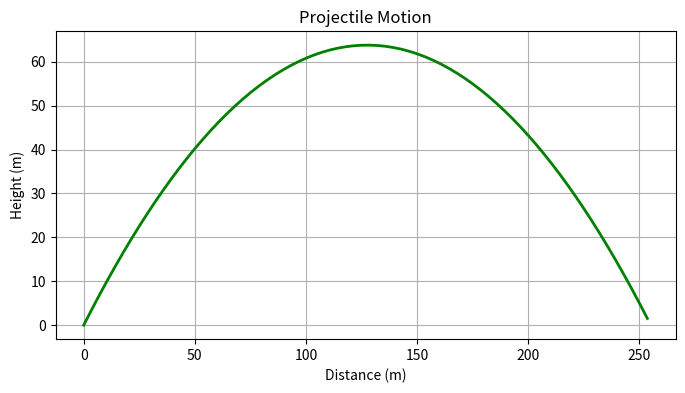
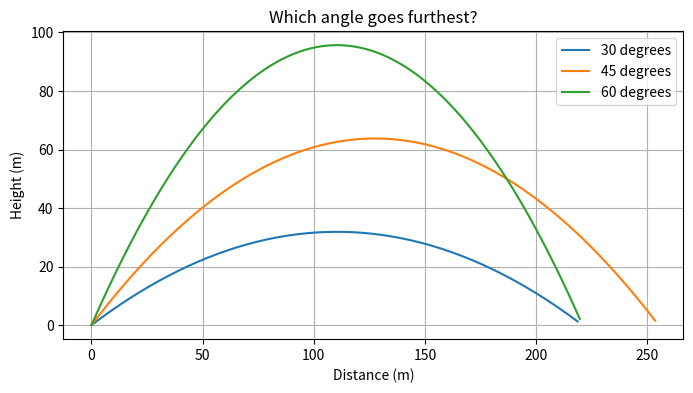

The script that saved these images, in order:
# 1. 넘파이(NumPy)와 맷플롯립(Matplotlib) 불러오기
# 넘파이는 np, 맷플롯립은 plt라는 짧은 별명으로 부르겠습니다.
import numpy as np
import matplotlib.pyplot as plt

# 2. 중력 가속도 설정
g = 9.8

# 3. 시간 데이터 만들기 (NumPy 활용)
# np.linspace(시작, 끝, 개수)는 시작부터 끝까지 지정한 개수만큼 잘게 쪼개줍니다.
# 0초부터 10초까지 100개의 구간으로 쪼개서 t라는 변수에 저장해 보세요.
t = np.linspace(0, 10, 100)

print("만들어진 시간 데이터의 개수:", len(t))

# 초기 속도와 발사 각도 설정
v0 = 50      # 대포알의 초기 속도 (m/s)
angle = 45   # 발사 각도 (도)

# 파이썬에서 삼각함수를 계산할 때는 우리가 아는 '도(degree)' 대신 '라디안(radian)'을 씁니다.
# 각도를 라디안으로 변환합니다.
theta = np.radians(angle)

# --- x축 방향 계산 (가로 방향으로는 일정한 속도로 날아갑니다: 등속 운동) ---
# 가로 방향 초기 속도 = v0 * cos(theta)
v_x = v0 * np.cos(theta)

# 가로 방향 위치 = 속도 * 시간
x = v_x * t

# --- y축 방향 계산 (세로 방향으로는 중력을 받아 속도가 줄어듭니다: 등가속도 운동) ---
# 세로 방향 초기 속도 = v0 * sin(theta)
v_y = v0 * np.sin(theta)

# 세로 방향 위치 = (초기 속도 * 시간) - (0.5 * 중력가속도 * 시간의 제곱)
y = v_y * t - 0.5 * g * (t ** 2)

# --- 땅(y=0) 밑으로 떨어진 데이터는 잘라내기 ---
x = x[y >= 0]
y = y[y >= 0]

# 그래프 그리기
plt.figure(figsize=(8, 4))
plt.plot(x, y, color='green', linewidth=2)
plt.title('Projectile Motion')
plt.xlabel('Distance (m)')
plt.ylabel('Height (m)')
plt.grid(True) # 격자 무늬 표시
plt.show()

plt.figure(figsize=(8, 4))

# 대포를 쏠 세 가지 각도를 리스트로 만듭니다.
angles = [30, 45, 60]

# for문을 이용해 각도를 하나씩 꺼내면서 그래프를 겹쳐서 그립니다.
for a in angles:
    # 1. 각도 변환
    theta = np.radians(a)

    # 2. 가로, 세로 속도 계산
    v_x = v0 * np.cos(theta)
    v_y = v0 * np.sin(theta)

    # 3. 가로, 세로 위치 계산
    x = v_x * t
    y = v_y * t - 0.5 * g * (t ** 2)

    # 4. 땅 위(y >= 0)의 데이터만 남기기
    x = x[y >= 0]
    y = y[y >= 0]

    # 그래프에 선을 그리고, 어떤 각도인지 라벨(label)을 붙입니다.
    plt.plot(x, y, label=f'{a} degrees')

plt.title('Which angle goes furthest?')
plt.xlabel('Distance (m)')
plt.ylabel('Height (m)')
plt.legend() # 화면에 라벨(범례)을 표시합니다.
plt.grid(True)
plt.show()
